Dataset: Nvidia-Project (GitHub, Justin0770/Nvidia-Project). Classes: dime, fifty dollar bill, five dollar bill, hundred dollar bill, nickel, one dollar bill, penny, quarter, ten dollar bill, twenty dollar bill, two dollar bill.

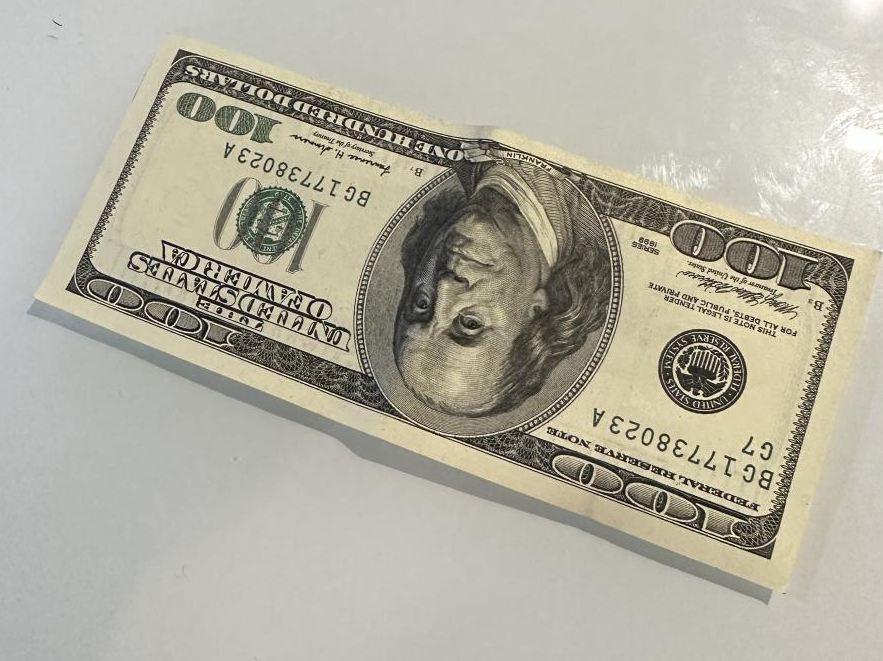
Label: hundred dollar bill

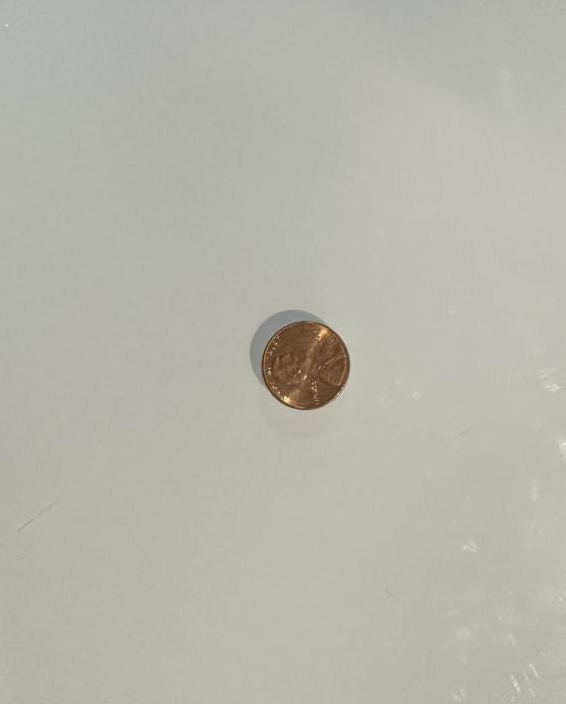
Label: penny

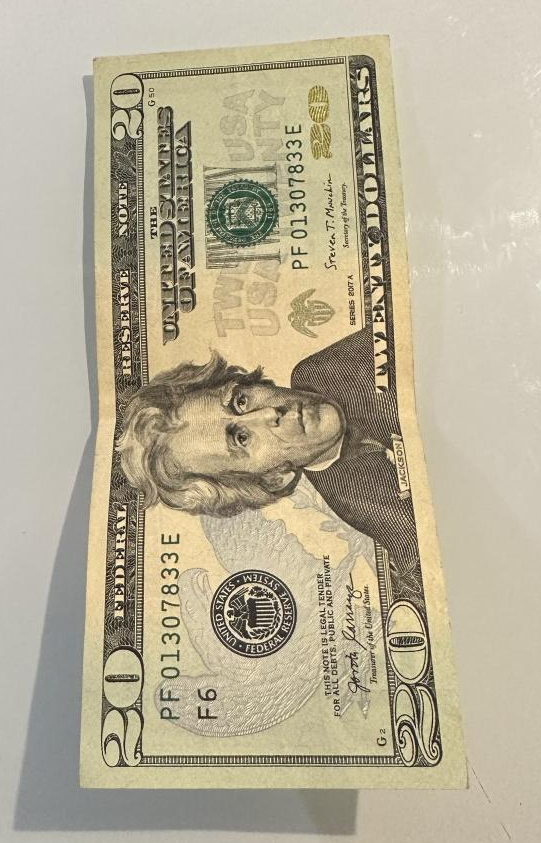
Label: twenty dollar bill

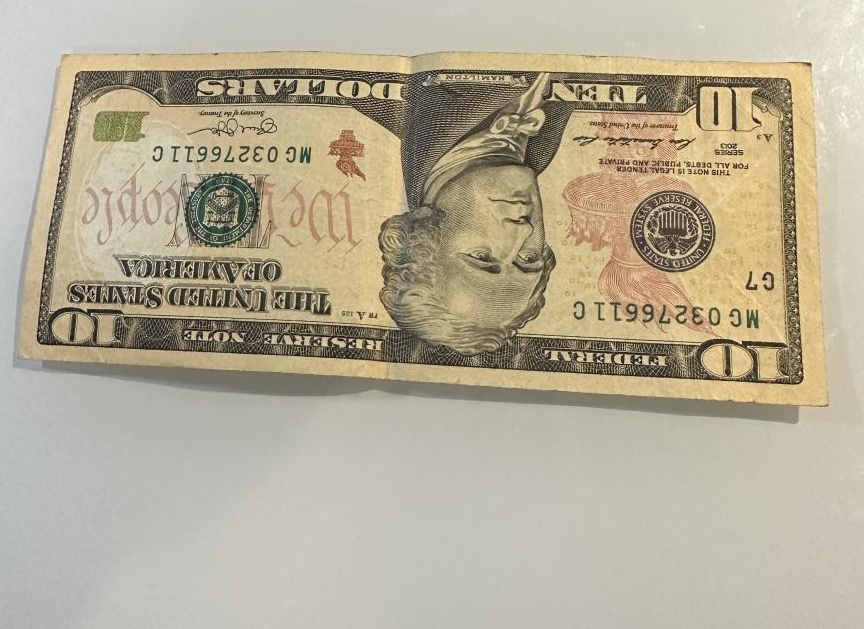
Label: ten dollar bill

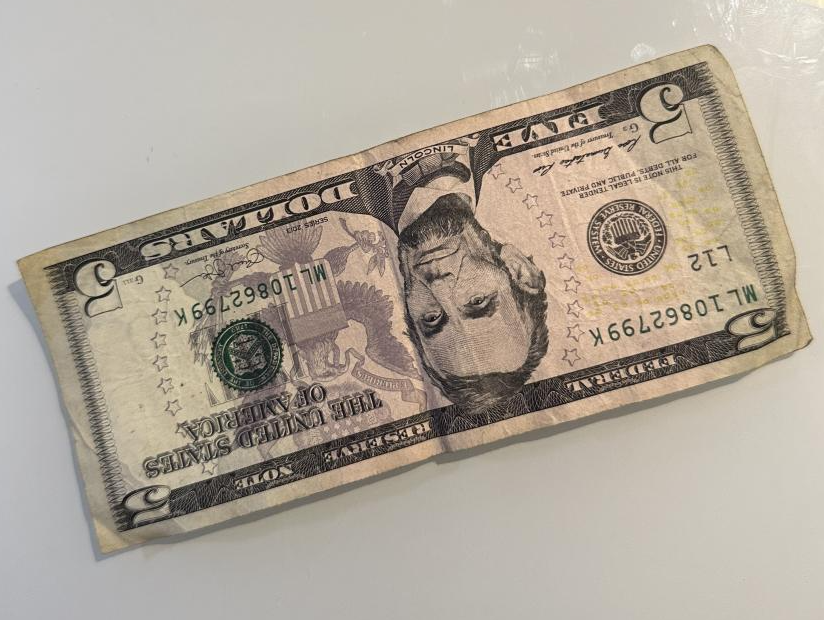
Label: five dollar bill

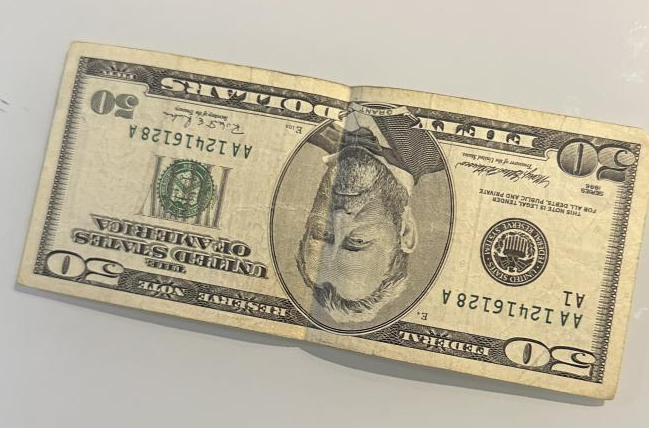
Label: fifty dollar bill
